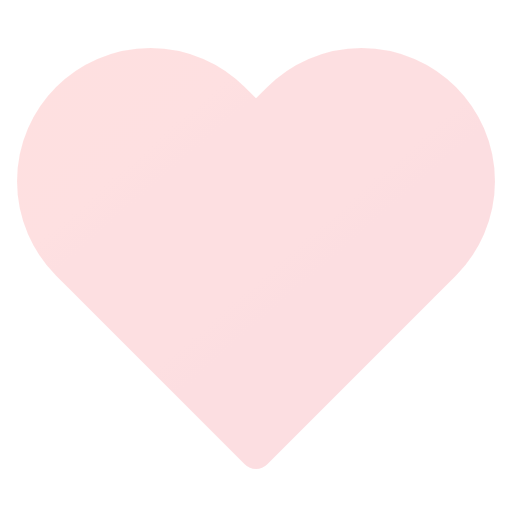
t = 0.00 s
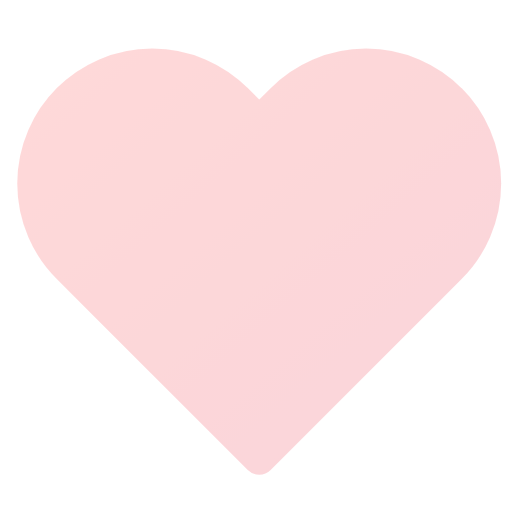
t = 0.19 s
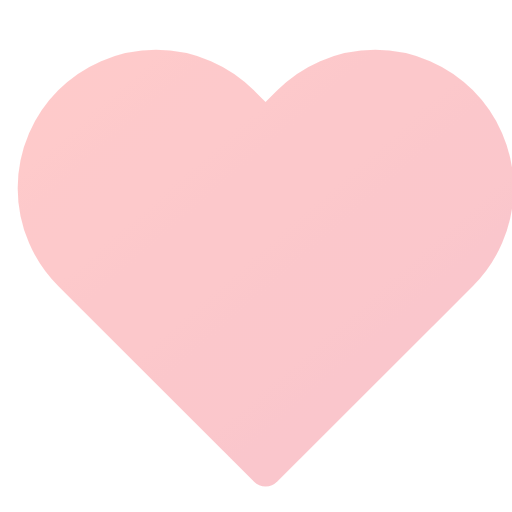
t = 0.56 s
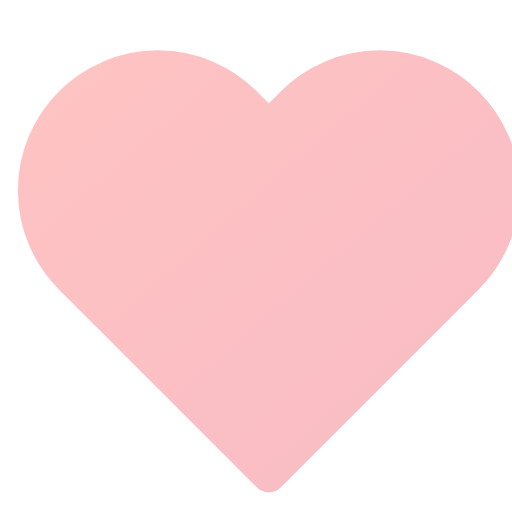
t = 0.75 s
t = 0.94 s: frame unchanged from t = 0.56 s, image omitted
t = 1.31 s: frame unchanged from t = 0.19 s, image omitted

The animated SVG that drew these frames (rendered in a browser with its animation timeline set to each time). Animation: 2 SMIL elements (animate=1,animateTransform=1); one cycle of 1.50 s, repeats indefinitely.

<svg viewBox="0 0 24 24" width="24" height="24" fill="none" xmlns="http://www.w3.org/2000/svg">
  <defs>
    <linearGradient id="heart-anim-gradient" x1="0%" y1="0%" x2="100%" y2="100%">
      <stop offset="0%" style="stop-color:#ff6b6b;stop-opacity:1" />
      <stop offset="100%" style="stop-color:#ee5a6f;stop-opacity:1" />
    </linearGradient>
  </defs>
  <path d="M20.84 4.61a5.5 5.5 0 0 0-7.78 0L12 5.67l-1.06-1.06a5.5 5.5 0 0 0-7.78 7.78l1.06 1.06L12 21.23l7.78-7.78 1.06-1.06a5.5 5.5 0 0 0 0-7.78z" stroke="url(#heart-anim-gradient)" stroke-width="1.5" stroke-linecap="round" stroke-linejoin="round" fill="url(#heart-anim-gradient)" opacity="0.2">
    <animate attributeName="opacity" values="0.2;0.4;0.2" dur="1.5s" repeatCount="indefinite"/>
    <animateTransform attributeName="transform" type="scale" values="1 1;1.05 1.05;1 1" dur="1.5s" repeatCount="indefinite" additive="sum"/>
  </path>
</svg>
